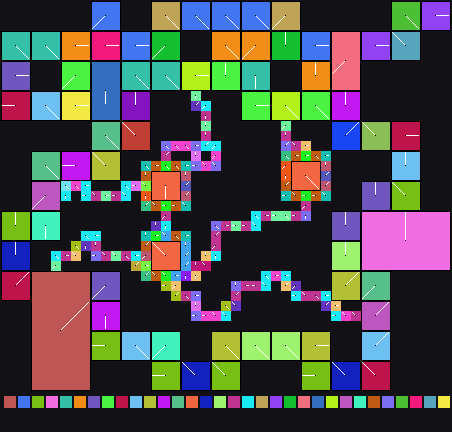

Values plotted in this chart, from the file beside it:
x	y	tile	tiledef	subx	suby	w48	b54	b55	w16	w18	w20	w22	q24	q32	q40	w50	path
0	0	0x0	0x0	0	0	0	0	0	0	0	0	0	0x0	0x0	0x0	0	
1	0	0x0	0x0	0	0	0	0	0	0	0	0	0	0x0	0x0	0x0	0	
2	0	0x0	0x0	0	0	0	0	0	0	0	0	0	0x0	0x0	0x0	0	
3	0	0x0	0x0	0	0	0	0	0	0	0	0	0	0x0	0x0	0x0	0	
4	0	0x0	0x0	0	0	0	0	0	0	0	0	0	0x0	0x0	0x0	0	
5	0	0x0	0x0	0	0	0	0	0	0	0	0	0	0x0	0x0	0x0	0	
6	0	0x0	0x0	0	0	0	0	0	0	0	0	0	0x0	0x0	0x0	0	
7	0	0x0	0x0	0	0	0	0	0	0	0	0	0	0x0	0x0	0x0	0	
8	0	0x0	0x0	0	0	0	0	0	0	0	0	0	0x0	0x0	0x0	0	
9	0	0x1d	0x1d	0	0	0	5	0	0	0	0	0	0x0	0x0	0x0	0	Metadata/Terrain/Beach/Shoreline/beachto…
10	0	0x1d	0x1d	1	0	0	5	0	0	0	0	0	0x0	0x0	0x0	0	Metadata/Terrain/Beach/Shoreline/beachto…
11	0	0x1d	0x1d	2	0	0	5	0	0	0	0	0	0x0	0x0	0x0	0	Metadata/Terrain/Beach/Shoreline/beachto…
12	0	0x0	0x0	0	0	0	0	0	0	0	0	0	0x0	0x0	0x0	0	
13	0	0x0	0x0	0	0	0	0	0	0	0	0	0	0x0	0x0	0x0	0	
14	0	0x0	0x0	0	0	0	0	0	0	0	0	0	0x0	0x0	0x0	0	
15	0	0x42	0x42	0	0	0	4	0	0	0	0	0	0x0	0x0	0x0	0	Metadata/Terrain/Beach/Shoreline/beachto…
16	0	0x42	0x42	1	0	0	4	0	0	0	0	0	0x0	0x0	0x0	0	Metadata/Terrain/Beach/Shoreline/beachto…
17	0	0x42	0x42	2	0	0	4	0	0	0	0	0	0x0	0x0	0x0	0	Metadata/Terrain/Beach/Shoreline/beachto…
18	0	0x5e	0x5e	0	0	0	4	0	0	0	0	0	0x0	0x0	0x0	0	Metadata/Terrain/Beach/Shoreline/beachto…
19	0	0x5e	0x5e	1	0	0	4	0	0	0	0	0	0x0	0x0	0x0	0	Metadata/Terrain/Beach/Shoreline/beachto…
20	0	0x5e	0x5e	2	0	0	4	0	0	0	0	0	0x0	0x0	0x0	0	Metadata/Terrain/Beach/Shoreline/beachto…
21	0	0x80	0x80	0	0	0	4	0	0	0	0	0	0x0	0x0	0x0	0	Metadata/Terrain/Beach/Shoreline/beachto…
22	0	0x80	0x80	1	0	0	4	0	0	0	0	0	0x0	0x0	0x0	0	Metadata/Terrain/Beach/Shoreline/beachto…
23	0	0x80	0x80	2	0	0	4	0	0	0	0	0	0x0	0x0	0x0	0	Metadata/Terrain/Beach/Shoreline/beachto…
24	0	0x94	0x94	0	0	0	4	0	0	0	0	0	0x0	0x0	0x0	0	Metadata/Terrain/Beach/Shoreline/beachto…
25	0	0x94	0x94	1	0	0	4	0	0	0	0	0	0x0	0x0	0x0	0	Metadata/Terrain/Beach/Shoreline/beachto…
26	0	0x94	0x94	2	0	0	4	0	0	0	0	0	0x0	0x0	0x0	0	Metadata/Terrain/Beach/Shoreline/beachto…
27	0	0xa1	0xa1	0	0	0	5	0	0	0	0	0	0x0	0x0	0x0	0	Metadata/Terrain/Beach/Shoreline/beachto…
28	0	0xa1	0xa1	1	0	0	5	0	0	0	0	0	0x0	0x0	0x0	0	Metadata/Terrain/Beach/Shoreline/beachto…
29	0	0xa1	0xa1	2	0	0	5	0	0	0	0	0	0x0	0x0	0x0	0	Metadata/Terrain/Beach/Shoreline/beachto…
30	0	0x0	0x0	0	0	0	0	0	0	0	0	0	0x0	0x0	0x0	0	
31	0	0x0	0x0	0	0	0	0	0	0	0	0	0	0x0	0x0	0x0	0	
32	0	0x0	0x0	0	0	0	0	0	0	0	0	0	0x0	0x0	0x0	0	
33	0	0x0	0x0	0	0	0	0	0	0	0	0	0	0x0	0x0	0x0	0	
34	0	0x0	0x0	0	0	0	0	0	0	0	0	0	0x0	0x0	0x0	0	
35	0	0x0	0x0	0	0	0	0	0	0	0	0	0	0x0	0x0	0x0	0	
36	0	0x0	0x0	0	0	0	0	0	0	0	0	0	0x0	0x0	0x0	0	
37	0	0x0	0x0	0	0	0	0	0	0	0	0	0	0x0	0x0	0x0	0	
38	0	0x0	0x0	0	0	0	0	0	0	0	0	0	0x0	0x0	0x0	0	
39	0	0xe1	0xe1	0	0	0	4	0	0	0	0	0	0x0	0x0	0x0	0	Metadata/Terrain/Beach/LargeCliffsToOcea…
40	0	0xe1	0xe1	1	0	0	4	0	0	0	0	0	0x0	0x0	0x0	0	Metadata/Terrain/Beach/LargeCliffsToOcea…
41	0	0xe1	0xe1	2	0	0	4	0	0	0	0	0	0x0	0x0	0x0	0	Metadata/Terrain/Beach/LargeCliffsToOcea…
42	0	0xe6	0xe6	0	0	0	0	0	0	0	0	0	0x0	0x0	0x0	0	Metadata/Terrain/Beach/LargeCliffsToOcea…
43	0	0xe6	0xe6	1	0	0	0	0	0	0	0	0	0x0	0x0	0x0	0	Metadata/Terrain/Beach/LargeCliffsToOcea…
44	0	0xe6	0xe6	2	0	0	0	0	0	0	0	0	0x0	0x0	0x0	0	Metadata/Terrain/Beach/LargeCliffsToOcea…
0	1	0x0	0x0	0	0	0	0	0	0	0	0	0	0x0	0x0	0x0	0	
1	1	0x0	0x0	0	0	0	0	0	0	0	0	0	0x0	0x0	0x0	0	
2	1	0x0	0x0	0	0	0	0	0	0	0	0	0	0x0	0x0	0x0	0	
3	1	0x0	0x0	0	0	0	0	0	0	0	0	0	0x0	0x0	0x0	0	
4	1	0x0	0x0	0	0	0	0	0	0	0	0	0	0x0	0x0	0x0	0	
5	1	0x0	0x0	0	0	0	0	0	0	0	0	0	0x0	0x0	0x0	0	
6	1	0x0	0x0	0	0	0	0	0	0	0	0	0	0x0	0x0	0x0	0	
7	1	0x0	0x0	0	0	0	0	0	0	0	0	0	0x0	0x0	0x0	0	
8	1	0x0	0x0	0	0	0	0	0	0	0	0	0	0x0	0x0	0x0	0	
9	1	0x1d	0x1d	0	1	0	5	0	0	0	0	0	0x0	0x0	0x0	0	Metadata/Terrain/Beach/Shoreline/beachto…
10	1	0x1d	0x1d	1	1	0	5	0	0	0	0	0	0x0	0x0	0x0	0	Metadata/Terrain/Beach/Shoreline/beachto…
11	1	0x1d	0x1d	2	1	0	5	0	0	0	0	0	0x0	0x0	0x0	0	Metadata/Terrain/Beach/Shoreline/beachto…
12	1	0x0	0x0	0	0	0	0	0	0	0	0	0	0x0	0x0	0x0	0	
13	1	0x0	0x0	0	0	0	0	0	0	0	0	0	0x0	0x0	0x0	0	
14	1	0x0	0x0	0	0	0	0	0	0	0	0	0	0x0	0x0	0x0	0	
... 1,695 more rows
